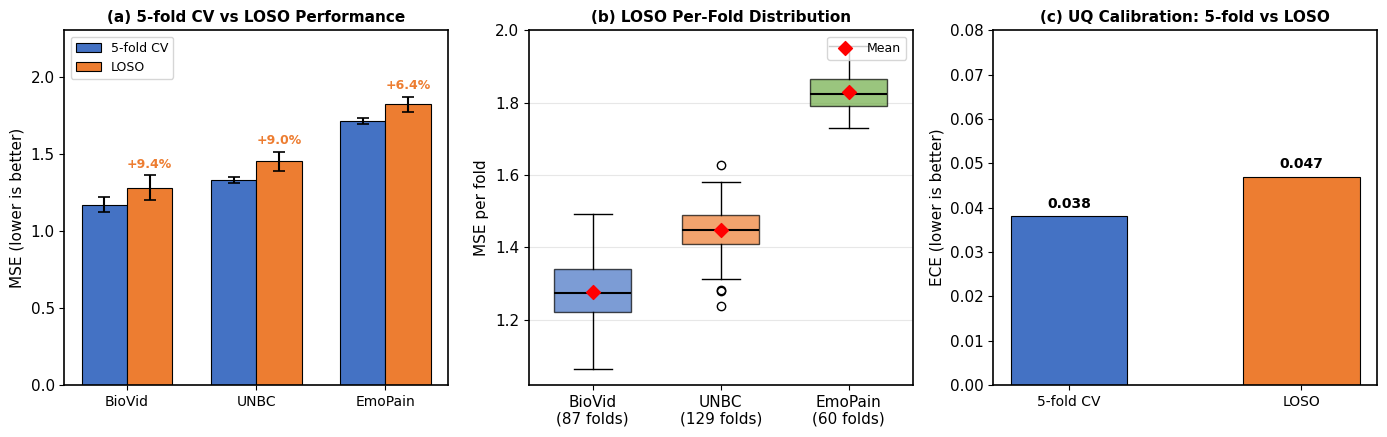

The script that saved this image:
#!/usr/bin/env python
"""
Generate Figure 8: LOSO cross-validation results.

Produces:
    figures_corrected/fig8_loso.pdf
    figures_corrected/fig8_loso.png

Usage:
    python scripts/generate_fig8_loso.py
    python scripts/generate_fig8_loso.py --results_dir results/loso
"""

import argparse
import json
from pathlib import Path

import matplotlib
matplotlib.use("Agg")
import matplotlib.pyplot as plt
import numpy as np

plt.rcParams["font.family"] = "Arial"
plt.rcParams["font.size"] = 11
plt.rcParams["axes.linewidth"] = 1.2


def load_results(results_dir: Path):
    """Load LOSO results if available, else use hardcoded manuscript values."""
    datasets = ["BioVid", "UNBC", "EmoPain"]
    mse_5fold = [1.17, 1.33, 1.71]
    mse_loso = [1.28, 1.45, 1.82]
    std_5fold = [0.05, 0.02, 0.02]
    std_loso = [0.08, 0.06, 0.05]
    ece_5fold = 0.038
    ece_loso = 0.047

    # Try to load per-fold distributions from actual results
    biovid_folds = np.random.normal(1.28, 0.08, 87)
    unbc_folds = np.random.normal(1.45, 0.06, 129)
    emopain_folds = np.random.normal(1.82, 0.05, 60)

    for name, n in [("biovid", 87), ("unbc", 129), ("emopain", 60)]:
        path = results_dir / f"loso_{name}.json"
        if path.exists():
            with open(path) as f:
                data = json.load(f)
            mses = [r["mse"] for r in data.get("per_subject", [])]
            if mses:
                if name == "biovid":
                    biovid_folds = np.array(mses)
                    mse_loso[0] = float(np.mean(mses))
                elif name == "unbc":
                    unbc_folds = np.array(mses)
                    mse_loso[1] = float(np.mean(mses))
                elif name == "emopain":
                    emopain_folds = np.array(mses)
                    mse_loso[2] = float(np.mean(mses))

    return (
        datasets, mse_5fold, mse_loso, std_5fold, std_loso,
        biovid_folds, unbc_folds, emopain_folds, ece_5fold, ece_loso,
    )


def generate(results_dir: Path, out_dir: Path):
    (
        datasets, mse_5fold, mse_loso, std_5fold, std_loso,
        biovid_folds, unbc_folds, emopain_folds, ece_5fold, ece_loso,
    ) = load_results(results_dir)

    fig, axes = plt.subplots(1, 3, figsize=(14, 4.5))
    x = np.arange(len(datasets))
    width = 0.35

    # ── Panel (a): 5-fold vs LOSO MSE ────────────────────────
    ax1 = axes[0]
    ax1.bar(x - width / 2, mse_5fold, width, label="5-fold CV",
            color="#4472C4", edgecolor="black", linewidth=0.8)
    ax1.bar(x + width / 2, mse_loso, width, label="LOSO",
            color="#ED7D31", edgecolor="black", linewidth=0.8)
    ax1.errorbar(x - width / 2, mse_5fold, yerr=std_5fold, fmt="none",
                 ecolor="black", capsize=4, capthick=1.2)
    ax1.errorbar(x + width / 2, mse_loso, yerr=std_loso, fmt="none",
                 ecolor="black", capsize=4, capthick=1.2)

    for i, (m5, ml) in enumerate(zip(mse_5fold, mse_loso)):
        pct = (ml - m5) / m5 * 100
        ax1.annotate(f"+{pct:.1f}%",
                     xy=(x[i] + width / 2, ml + std_loso[i] + 0.05),
                     ha="center", fontsize=9, fontweight="bold",
                     color="#ED7D31")

    ax1.set_ylabel("MSE (lower is better)", fontsize=11)
    ax1.set_xticks(x)
    ax1.set_xticklabels(datasets, fontsize=10)
    ax1.legend(loc="upper left", fontsize=9)
    ax1.set_ylim(0, 2.3)
    ax1.set_title("(a) 5-fold CV vs LOSO Performance",
                  fontsize=11, fontweight="bold")

    # ── Panel (b): Per-fold distribution ─────────────────────
    ax2 = axes[1]
    bp = ax2.boxplot(
        [biovid_folds, unbc_folds, emopain_folds],
        labels=[
            f"BioVid\n({len(biovid_folds)} folds)",
            f"UNBC\n({len(unbc_folds)} folds)",
            f"EmoPain\n({len(emopain_folds)} folds)",
        ],
        patch_artist=True, widths=0.6,
    )
    for patch, color in zip(bp["boxes"], ["#4472C4", "#ED7D31", "#70AD47"]):
        patch.set_facecolor(color)
        patch.set_alpha(0.7)
    for median in bp["medians"]:
        median.set_color("black")
        median.set_linewidth(1.5)

    means = [np.mean(biovid_folds), np.mean(unbc_folds), np.mean(emopain_folds)]
    ax2.scatter([1, 2, 3], means, marker="D", color="red", s=50,
                zorder=5, label="Mean")
    ax2.set_ylabel("MSE per fold", fontsize=11)
    ax2.set_title("(b) LOSO Per-Fold Distribution",
                  fontsize=11, fontweight="bold")
    ax2.legend(loc="upper right", fontsize=9)
    ax2.grid(axis="y", alpha=0.3)

    # ── Panel (c): ECE ───────────────────────────────────────
    ax3 = axes[2]
    bars = ax3.bar([0, 1], [ece_5fold, ece_loso], width=0.5,
                   color=["#4472C4", "#ED7D31"],
                   edgecolor="black", linewidth=0.8)
    for bar, val in zip(bars, [ece_5fold, ece_loso]):
        ax3.annotate(f"{val:.3f}",
                     xy=(bar.get_x() + bar.get_width() / 2, val + 0.002),
                     ha="center", fontsize=10, fontweight="bold")
    ax3.set_xticks([0, 1])
    ax3.set_xticklabels(["5-fold CV", "LOSO"], fontsize=10)
    ax3.set_ylabel("ECE (lower is better)", fontsize=11)
    ax3.set_title("(c) UQ Calibration: 5-fold vs LOSO",
                  fontsize=11, fontweight="bold")
    ax3.set_ylim(0, 0.08)

    plt.tight_layout()
    out_dir.mkdir(parents=True, exist_ok=True)
    pdf_path = out_dir / "fig8_loso.pdf"
    png_path = out_dir / "fig8_loso.png"
    plt.savefig(pdf_path, dpi=300, bbox_inches="tight")
    plt.savefig(png_path, dpi=300, bbox_inches="tight")
    plt.close()
    print(f"[OK] Saved {pdf_path}")
    print(f"[OK] Saved {png_path}")


def main():
    p = argparse.ArgumentParser()
    p.add_argument("--results_dir", default="results/loso")
    p.add_argument("--out_dir", default="figures_corrected")
    args = p.parse_args()
    generate(Path(args.results_dir), Path(args.out_dir))


if __name__ == "__main__":
    main()
